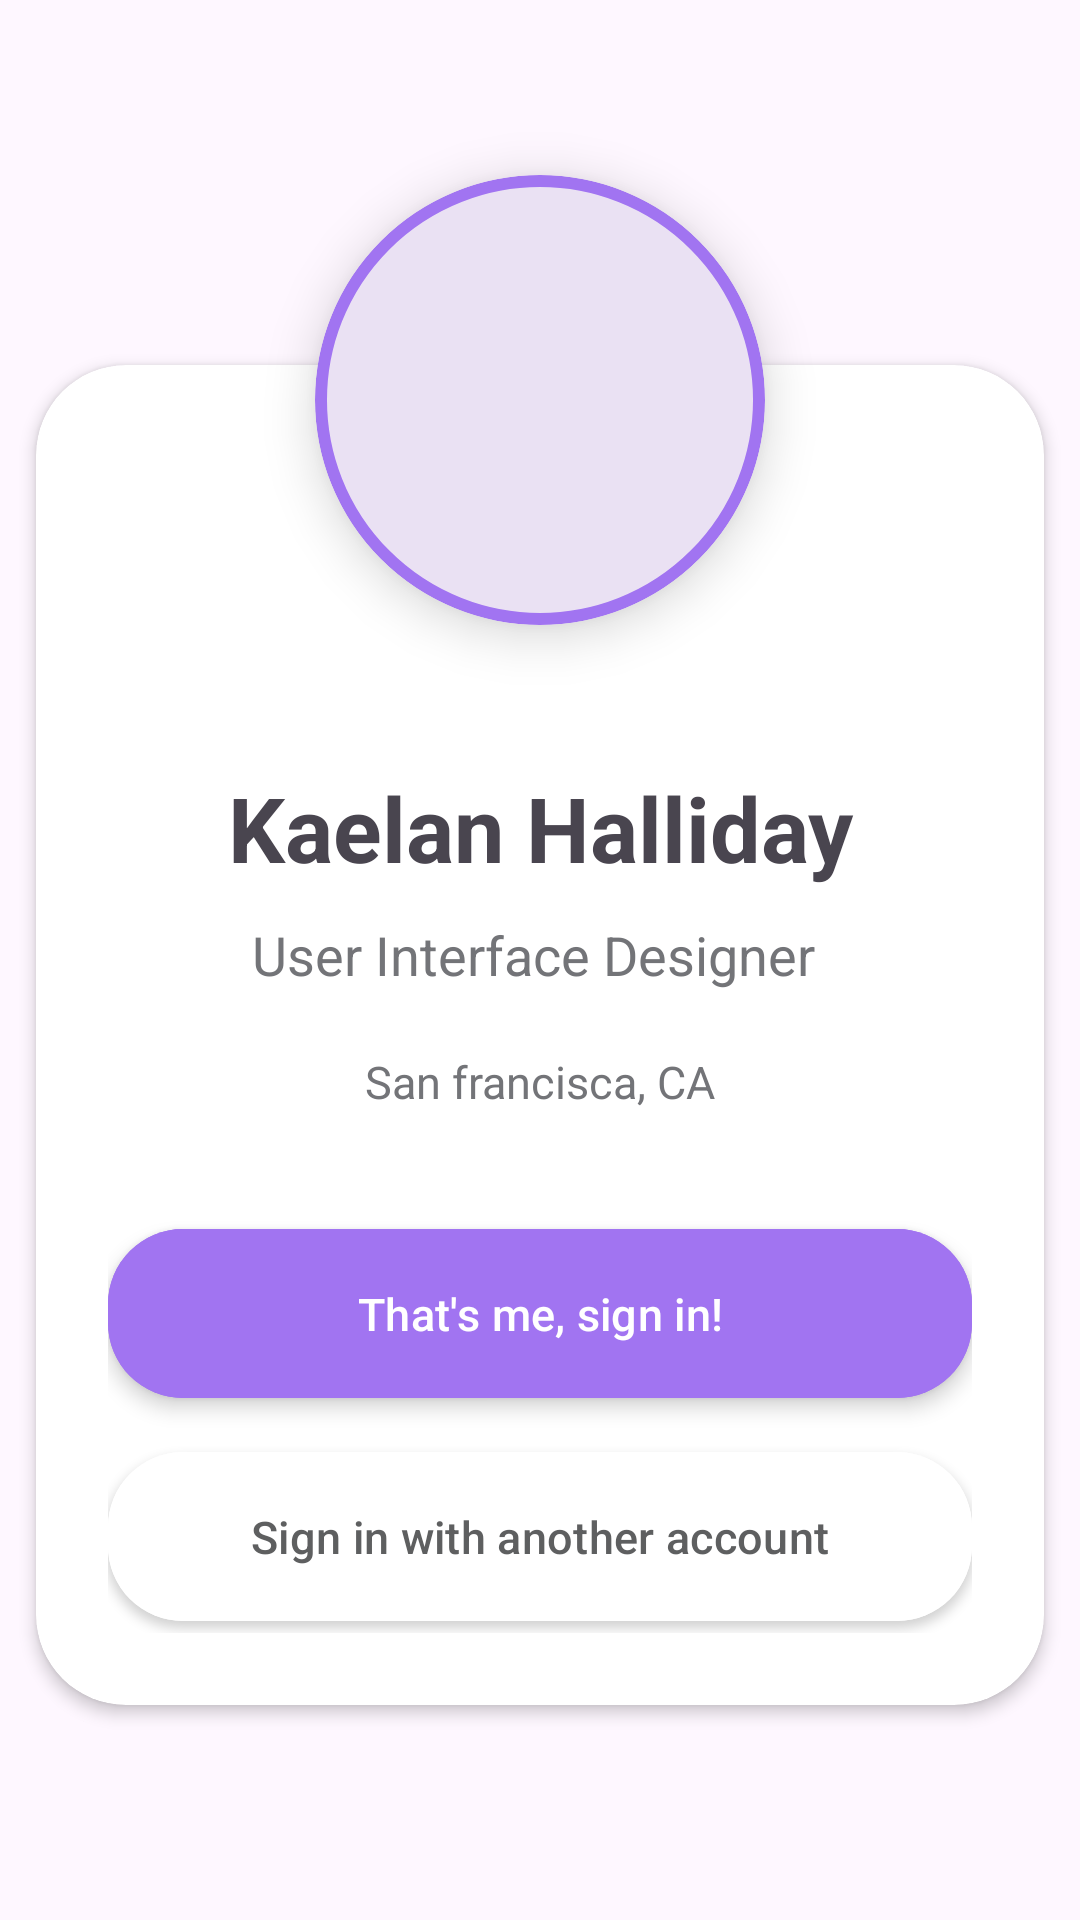

Write the Android layout XML for this screen, with the resource values it uses.
<!-- AndroidManifest.xml: application theme Theme.AskQuestionPoll -->
<!-- res/layout/customdailog.xml -->
<?xml version="1.0" encoding="utf-8"?>
<RelativeLayout xmlns:android="http://schemas.android.com/apk/res/android"
    xmlns:app="http://schemas.android.com/apk/res-auto"
    android:layout_width="match_parent"
    android:layout_height="match_parent"
    android:layout_centerInParent="true"
    android:gravity="center">

    <com.google.android.material.card.MaterialCardView
        android:id="@+id/card_login"
        android:layout_width="match_parent"
        android:layout_height="wrap_content"
        android:layout_marginTop="50dp"
        app:cardBackgroundColor="#ffffff"
        app:cardCornerRadius="30dp"

        app:cardElevation="3dp"
        app:cardUseCompatPadding="true"
        app:strokeWidth="0dp">

        <LinearLayout
            android:layout_width="match_parent"
            android:layout_height="match_parent"
            android:layout_marginTop="50dp"
            android:orientation="vertical"
            android:padding="24dp">

            <TextView
                android:layout_width="match_parent"
                android:layout_height="wrap_content"
                android:layout_marginTop="60dp"
                android:gravity="center"
                android:text="Kaelan Halliday"
                android:textSize="30sp"
                android:textStyle="bold" />

            <TextView
                android:layout_width="match_parent"
                android:layout_height="wrap_content"
                android:layout_margin="10dp"
                android:gravity="center"
                android:text="User Interface Designer "
                android:textColor="#737478"
                android:textSize="18sp" />

            <TextView
                android:layout_width="match_parent"
                android:layout_height="wrap_content"
                android:layout_margin="10dp"
                android:gravity="center"
                android:text="San francisca, CA"
                android:textColor="#737478"
                android:textSize="15sp" />

            <com.google.android.material.button.MaterialButton
                android:layout_width="match_parent"
                android:layout_height="wrap_content"
                android:layout_marginTop="25dp"
                android:layout_marginBottom="10dp"
                android:backgroundTint="#a174f1"
                android:elevation="4dp"
                android:padding="18dp"
                android:stateListAnimator="@null"
                android:text="That&apos;s me, sign in!"
                android:textSize="15sp"
                app:cornerRadius="25dp" />

            <com.google.android.material.button.MaterialButton
                android:layout_width="match_parent"
                android:layout_height="wrap_content"
                android:backgroundTint="@color/white"
                android:elevation="2dp"
                android:padding="18dp"
                android:stateListAnimator="@null"
                android:text="Sign in with another account"
                android:textColor="#5e5f60"
                android:textSize="15sp"
                app:cornerRadius="25dp" />
        </LinearLayout>
    </com.google.android.material.card.MaterialCardView>

    <com.google.android.material.card.MaterialCardView
        android:id="@+id/card1"
        android:layout_width="150dp"
        android:layout_height="150dp"
        android:layout_centerHorizontal="true"
        android:elevation="3dp"
        android:padding="50dp"
        app:cardCornerRadius="100dp"
        app:cardElevation="10dp"
        app:strokeColor="#a174f1"
        app:strokeWidth="4dp">

        <ImageView
            android:id="@+id/imageView"
            android:layout_width="match_parent"
            android:layout_height="match_parent"
            android:elevation="10dp"
            android:scaleType="centerCrop"
            android:src="@drawable/tonystark" />
    </com.google.android.material.card.MaterialCardView>
</RelativeLayout>
<!-- resources referenced by this layout -->
<resources>
  <color name="white">#FFFFFFFF</color>
  <style name="Theme.AskQuestionPoll" parent="Base.Theme.AskQuestionPoll">
      </style>
  <style name="Base.Theme.AskQuestionPoll" parent="Theme.Material3.Light">
          <item name="bottomSheetDialogTheme">@style/AppBottomSheetDialogTheme</item>
  
          
          
      </style>
  <style name="AppBottomSheetDialogTheme" parent="Theme.Design.Light.BottomSheetDialog">
          <item name="bottomSheetStyle">@style/AppModalStyle</item>
      </style>
  <style name="AppModalStyle" parent="Widget.Design.BottomSheet.Modal">
          <item name="android:background">@drawable/bottomsheetshape</item>
      </style>
  <!-- drawable bottomsheetshape (drawable) -->
  <?xml version="1.0" encoding="utf-8"?>
  <selector xmlns:android="http://schemas.android.com/apk/res/android">
  
      <item>
          <shape>
              <solid android:color="@color/cyan"/>
              <corners android:topRightRadius="30dp" android:topLeftRadius="30dp"/>
          </shape>
      </item>
  </selector>
  <color name="cyan">#2EFFE8</color>
</resources>
